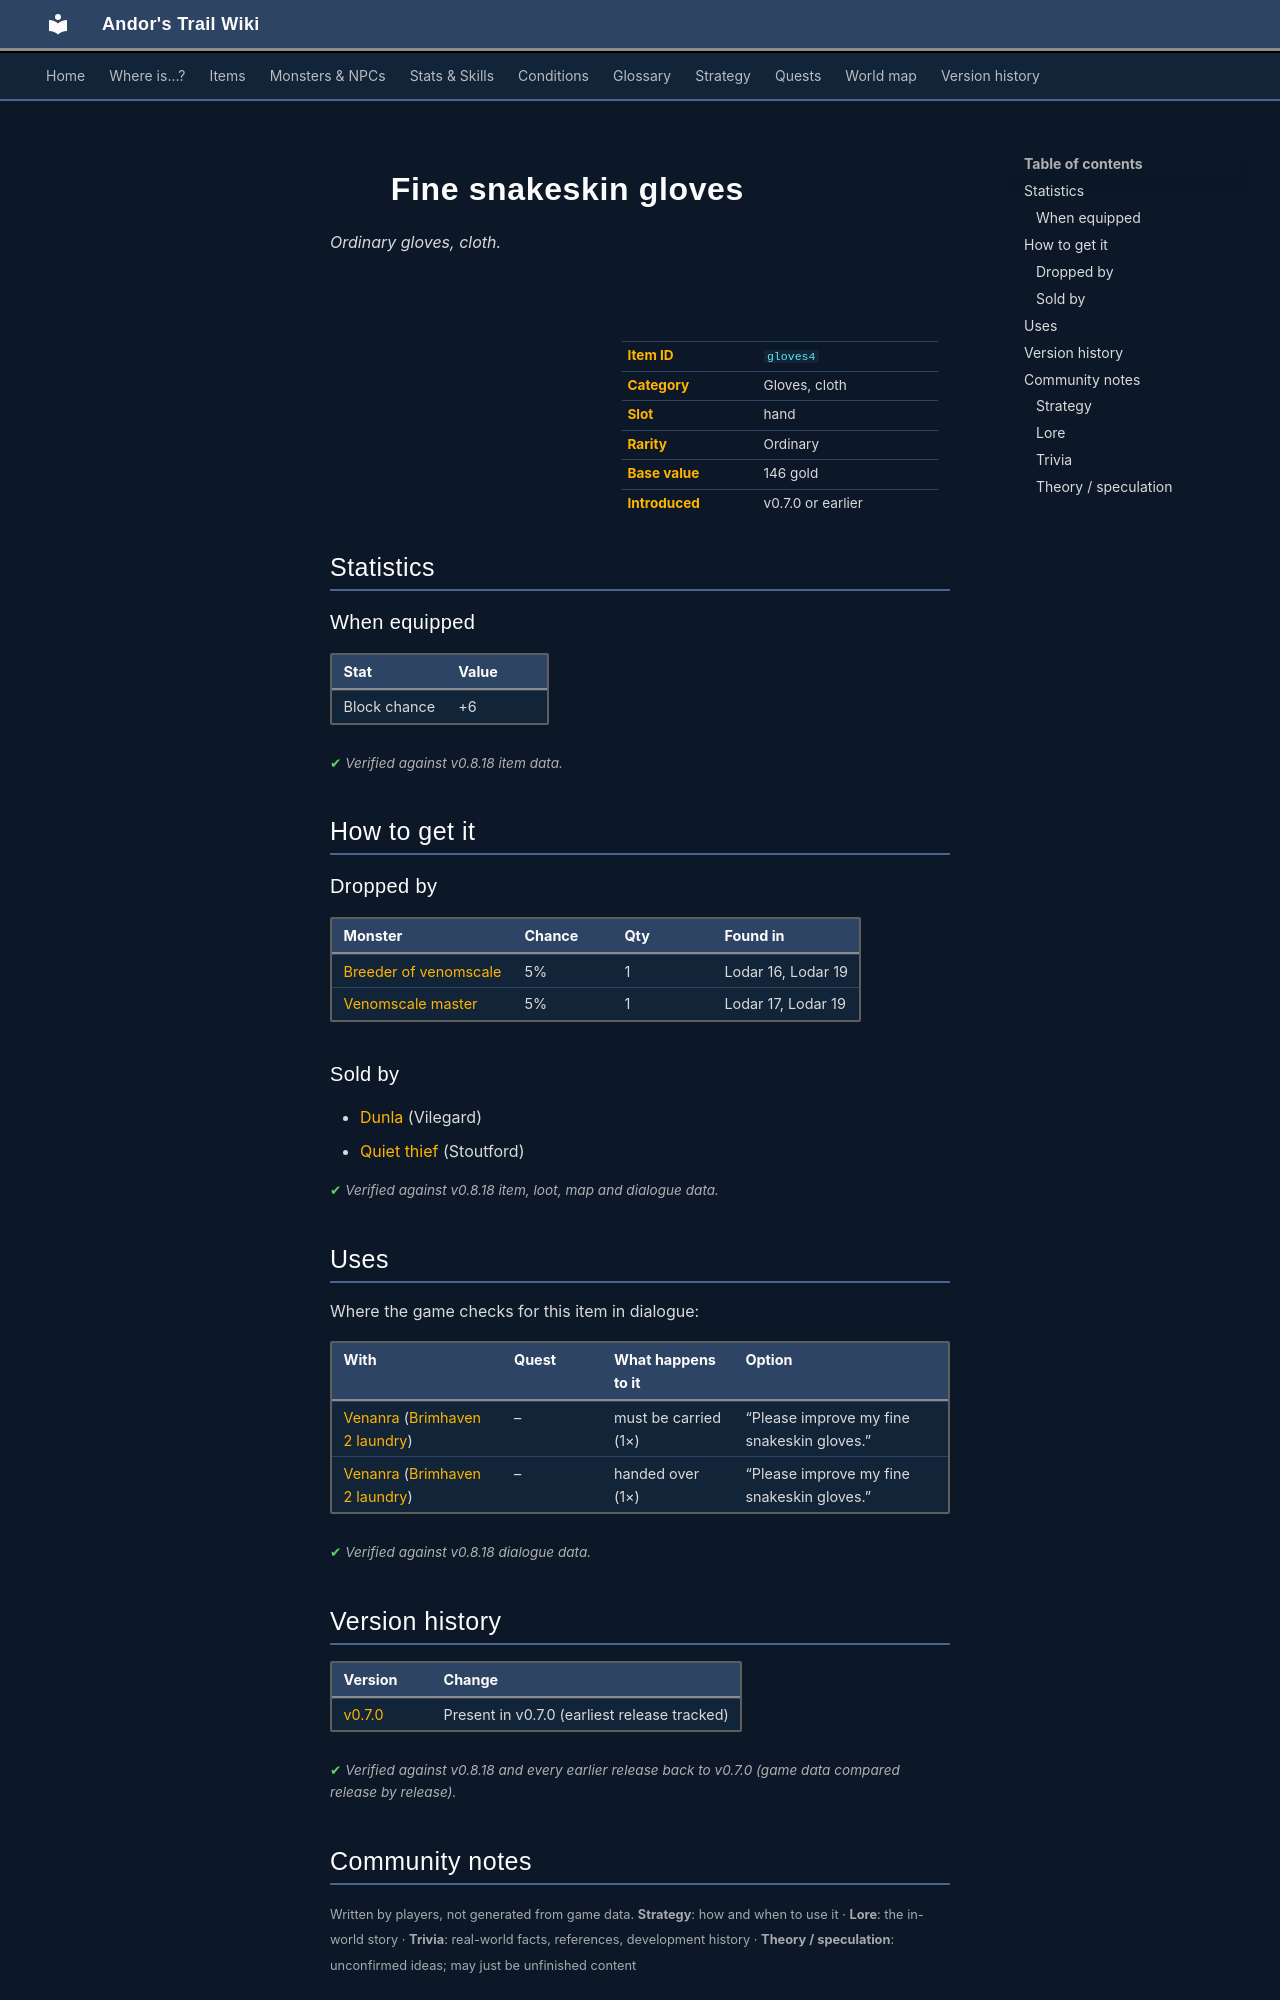

repository: asdfghjkl628/Andor-s-Trail-Wikiiii · page: items/gloves4/index.html · generator: mkdocs

---
description: "Fine snakeskin gloves is a ordinary gloves, cloth in Andor's Trail (Block chance +6). How to get it: monster drops, shops."
---

# ![](../assets/icons/items/items_armours_36.png){ .sprite } Fine snakeskin gloves

*Ordinary gloves, cloth.*

<div class="infobox" markdown>

<p class="ib-img"><img class="sprite" src="../../assets/icons/items/items_armours_36.png" alt=""></p>

| | |
|---|---|
| **Item ID** | `gloves4` |
| **Category** | Gloves, cloth |
| **Slot** | hand |
| **Rarity** | Ordinary |
| **Base value** | 146 gold |
| **Introduced** | v0.7.0 or earlier |

</div>

## Statistics

### When equipped

| Stat | Value |
|---|---|
| Block chance | +6 |

<p class="verified">Verified against v0.8.18 item data.</p>

## How to get it

### Dropped by

| Monster | Chance | Qty | Found in |
|---|---|---|---|
| [Breeder of venomscale](../monsters/vscaleb1.md) | 5% | 1 | Lodar 16, Lodar 19 |
| [Venomscale master](../monsters/vscaleb2.md) | 5% | 1 | Lodar 17, Lodar 19 |

### Sold by

- [Dunla](../monsters/dunla.md) (Vilegard)
- [Quiet thief](../monsters/stoutford_thief.md) (Stoutford)


<p class="verified">Verified against v0.8.18 item, loot, map and dialogue data.</p>

## Uses

Where the game checks for this item in dialogue:

| With | Quest | What happens to it | Option |
|---|---|---|---|
| [Venanra](../monsters/brv_laundry_boss.md) ([Brimhaven 2 laundry](../maps/brimhaven2_laundry.md)) | – | must be carried (1×) | “Please improve my fine snakeskin gloves.” |
| [Venanra](../monsters/brv_laundry_boss.md) ([Brimhaven 2 laundry](../maps/brimhaven2_laundry.md)) | – | handed over (1×) | “Please improve my fine snakeskin gloves.” |

<p class="verified">Verified against v0.8.18 dialogue data.</p>


## Version history

| Version | Change |
|---|---|
| [v0.7.0](../versions/0.7.0.md) | Present in v0.7.0 (earliest release tracked) |

<p class="verified">Verified against v0.8.18 and every earlier release back to v0.7.0 (game data compared release by release).</p>


## Community notes

<small>Written by players, not generated from game data. **Strategy**: how and when to use it · **Lore**: the in-world story · **Trivia**: real-world facts, references, development history · **Theory / speculation**: unconfirmed ideas; may just be unfinished content</small>

### Strategy

*No notes yet. Contributions are welcome: [add a note](https://github.com/asdfghjkl628/Andor-s-Trail-Wikiiii/new/main/notes/items?filename=gloves4.md&value=%23%23%20Strategy%0A%0A%3C%21--%20how%20and%20when%20to%20use%20it%20--%3E%0A%0A%23%23%20Lore%0A%0A%3C%21--%20the%20in-world%20story%20--%3E%0A%0A%23%23%20Trivia%0A%0A%3C%21--%20real-world%20facts%2C%20references%2C%20development%20history%20--%3E%0A%0A%23%23%20Theory%20/%20speculation%0A%0A%3C%21--%20unconfirmed%20ideas%3B%20may%20just%20be%20unfinished%20content%20--%3E%0A).*

### Lore

*No notes yet. Contributions are welcome: [add a note](https://github.com/asdfghjkl628/Andor-s-Trail-Wikiiii/new/main/notes/items?filename=gloves4.md&value=%23%23%20Strategy%0A%0A%3C%21--%20how%20and%20when%20to%20use%20it%20--%3E%0A%0A%23%23%20Lore%0A%0A%3C%21--%20the%20in-world%20story%20--%3E%0A%0A%23%23%20Trivia%0A%0A%3C%21--%20real-world%20facts%2C%20references%2C%20development%20history%20--%3E%0A%0A%23%23%20Theory%20/%20speculation%0A%0A%3C%21--%20unconfirmed%20ideas%3B%20may%20just%20be%20unfinished%20content%20--%3E%0A).*
